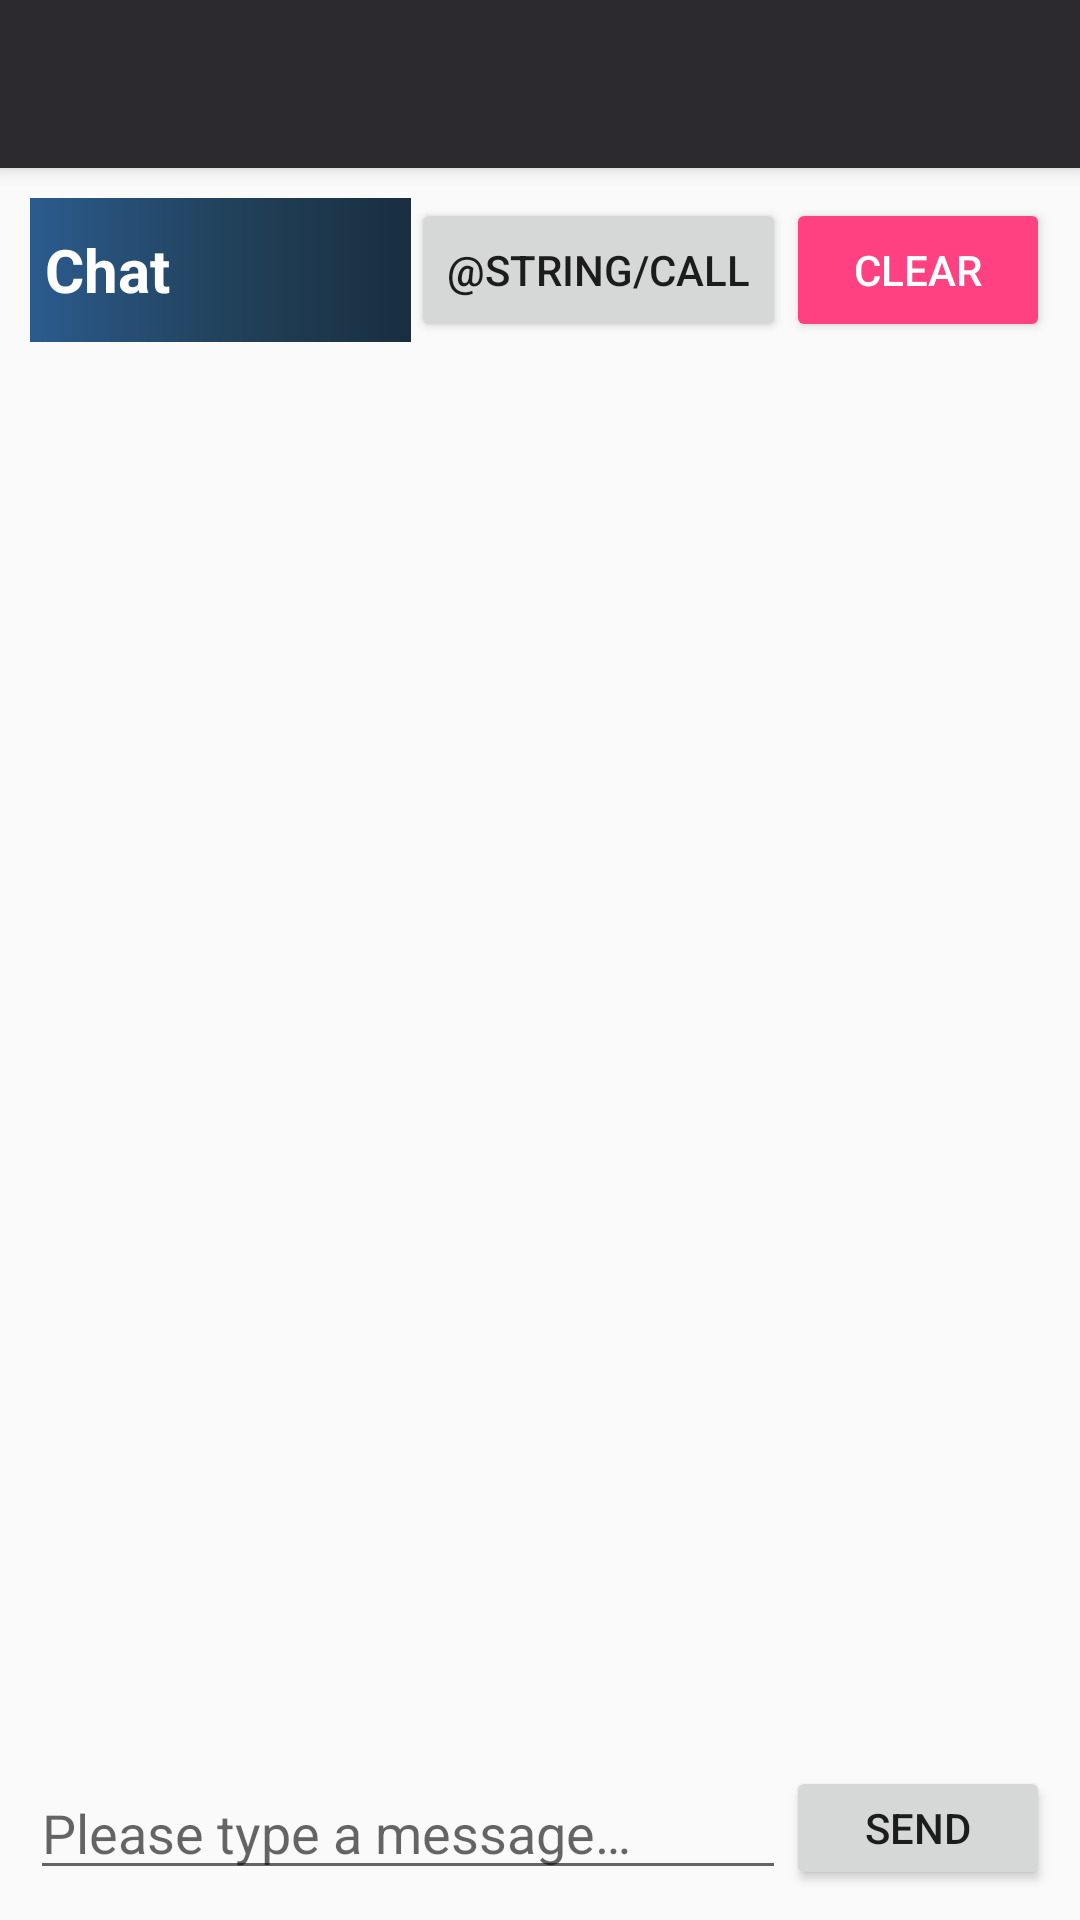

The Android layout XML behind this screen, and the referenced resources:
<!-- AndroidManifest.xml: application theme AppTheme -->
<!-- res/layout/activity_chat.xml -->
<?xml version="1.0" encoding="utf-8"?>
<android.support.design.widget.CoordinatorLayout xmlns:android="http://schemas.android.com/apk/res/android"
    xmlns:app="http://schemas.android.com/apk/res-auto"
    xmlns:tools="http://schemas.android.com/tools"
    android:layout_width="match_parent"
    android:layout_height="match_parent"
    android:fitsSystemWindows="true"
    tools:context="org.purple.smoke.Chat">

    <android.support.design.widget.AppBarLayout
        android:layout_width="match_parent"
        android:layout_height="wrap_content"
        android:theme="@style/AppTheme.AppBarOverlay">

        <android.support.v7.widget.Toolbar
            android:id="@+id/toolbar"
            android:layout_width="match_parent"
            android:layout_height="?attr/actionBarSize"
            android:background="?attr/colorPrimary"
            app:popupTheme="@style/AppTheme.PopupOverlay" />

    </android.support.design.widget.AppBarLayout>

    <include layout="@layout/content_chat" />

</android.support.design.widget.CoordinatorLayout>
<!-- res/layout/content_chat.xml (included above) -->
<?xml version="1.0" encoding="utf-8"?>
<RelativeLayout xmlns:android="http://schemas.android.com/apk/res/android"
    xmlns:app="http://schemas.android.com/apk/res-auto"
    xmlns:tools="http://schemas.android.com/tools"
    android:layout_width="match_parent"
    android:layout_height="match_parent"
    android:paddingBottom="10dp"
    android:paddingLeft="10dp"
    android:paddingRight="10dp"
    android:paddingTop="10dp"
    app:layout_behavior="@string/appbar_scrolling_view_behavior"
    tools:context="org.purple.smoke.Chat"
    tools:showIn="@layout/activity_chat">

    <TextView
        android:layout_width="wrap_content"
        android:layout_height="wrap_content"
        android:layout_above="@+id/chat_scrollview"
        android:layout_alignParentStart="true"
        android:layout_alignParentTop="true"
        android:layout_toStartOf="@+id/call"
        android:background="@drawable/sectiongradient"
        android:gravity="center_vertical"
        android:paddingEnd="5dp"
        android:paddingStart="5dp"
        android:text="@string/chat"
        android:textColor="@android:color/white"
        android:textSize="20sp"
        android:textStyle="normal|bold" />

    <Button
        android:id="@+id/clear_chat_messages"
        style="@style/Widget.AppCompat.Button.Colored"
        android:layout_width="wrap_content"
        android:layout_height="wrap_content"
        android:layout_alignParentEnd="true"
        android:layout_alignParentTop="true"
        android:text="@string/clear" />

    <ScrollView
        android:id="@+id/chat_scrollview"
        android:layout_width="match_parent"
        android:layout_height="match_parent"
        android:layout_above="@+id/chat_message"
        android:layout_below="@+id/clear_chat_messages"
        android:layout_toStartOf="@+id/call"
        android:fadeScrollbars="false">

        <TextView
            android:id="@+id/chat_messages"
            android:layout_width="match_parent"
            android:layout_height="wrap_content"
            android:layout_marginEnd="5dp"
            android:textIsSelectable="true" />
    </ScrollView>

    <EditText
        android:id="@+id/chat_message"
        android:layout_width="wrap_content"
        android:layout_height="wrap_content"
        android:layout_alignParentBottom="true"
        android:layout_alignParentStart="true"
        android:layout_toStartOf="@+id/send_chat_message"
        android:ems="10"
        android:hint="@string/please_type_a_message"
        android:inputType="textPersonName" />

    <Button
        android:id="@+id/send_chat_message"
        android:layout_width="wrap_content"
        android:layout_height="wrap_content"
        android:layout_alignBaseline="@+id/chat_message"
        android:layout_alignBottom="@+id/chat_message"
        android:layout_alignParentEnd="true"
        android:text="@string/send" />

    <Button
        android:id="@+id/call"
        style="@style/Widget.AppCompat.Button"
        android:layout_width="wrap_content"
        android:layout_height="wrap_content"
        android:layout_above="@+id/chat_scrollview"
        android:layout_toStartOf="@+id/clear_chat_messages"
        android:text="@string/call" />

    <android.support.v4.widget.NestedScrollView
        android:layout_width="match_parent"
        android:layout_height="match_parent"
        android:layout_above="@+id/chat_message"
        android:layout_below="@+id/clear_chat_messages"
        android:layout_toEndOf="@+id/chat_scrollview"
        android:fadeScrollbars="false"
        android:scrollbars="vertical">

        <TableLayout
            android:id="@+id/participants"
            android:layout_width="match_parent"
            android:layout_height="wrap_content"
            android:layout_marginEnd="5dp">

        </TableLayout>
    </android.support.v4.widget.NestedScrollView>

</RelativeLayout>
<!-- resources referenced by this layout -->
<resources>
  <!-- drawable sectiongradient (drawable) -->
  <?xml version="1.0" encoding="UTF-8"?>
   
  <shape xmlns:android="http://schemas.android.com/apk/res/android" 
         android:shape="rectangle"> 
    <gradient 
        android:startColor="#2b5b8e"
        android:centerColor="#22425c"
        android:endColor="#192e3f"
        android:angle="0"/>
  </shape>
  <string name="call">Call</string>
  <string name="chat">Chat</string>
  <string name="clear">Clear</string>
  <string name="please_type_a_message">Please type a message…</string>
  <string name="send">Send</string>
  <style name="AppTheme.AppBarOverlay" parent="ThemeOverlay.AppCompat.Dark.ActionBar" />
  <style name="AppTheme.PopupOverlay" parent="ThemeOverlay.AppCompat.Light" />
  <style name="AppTheme" parent="Theme.AppCompat.Light.DarkActionBar">
          
          <item name="colorPrimary">@color/colorGray</item>
          <item name="colorPrimaryDark">@color/colorPrimaryDark</item>
          <item name="colorAccent">@color/colorAccent</item>
      </style>
  <color name="colorGray">#2B292E</color>
  <color name="colorPrimaryDark">#303F9F</color>
  <color name="colorAccent">#FF4081</color>
</resources>
